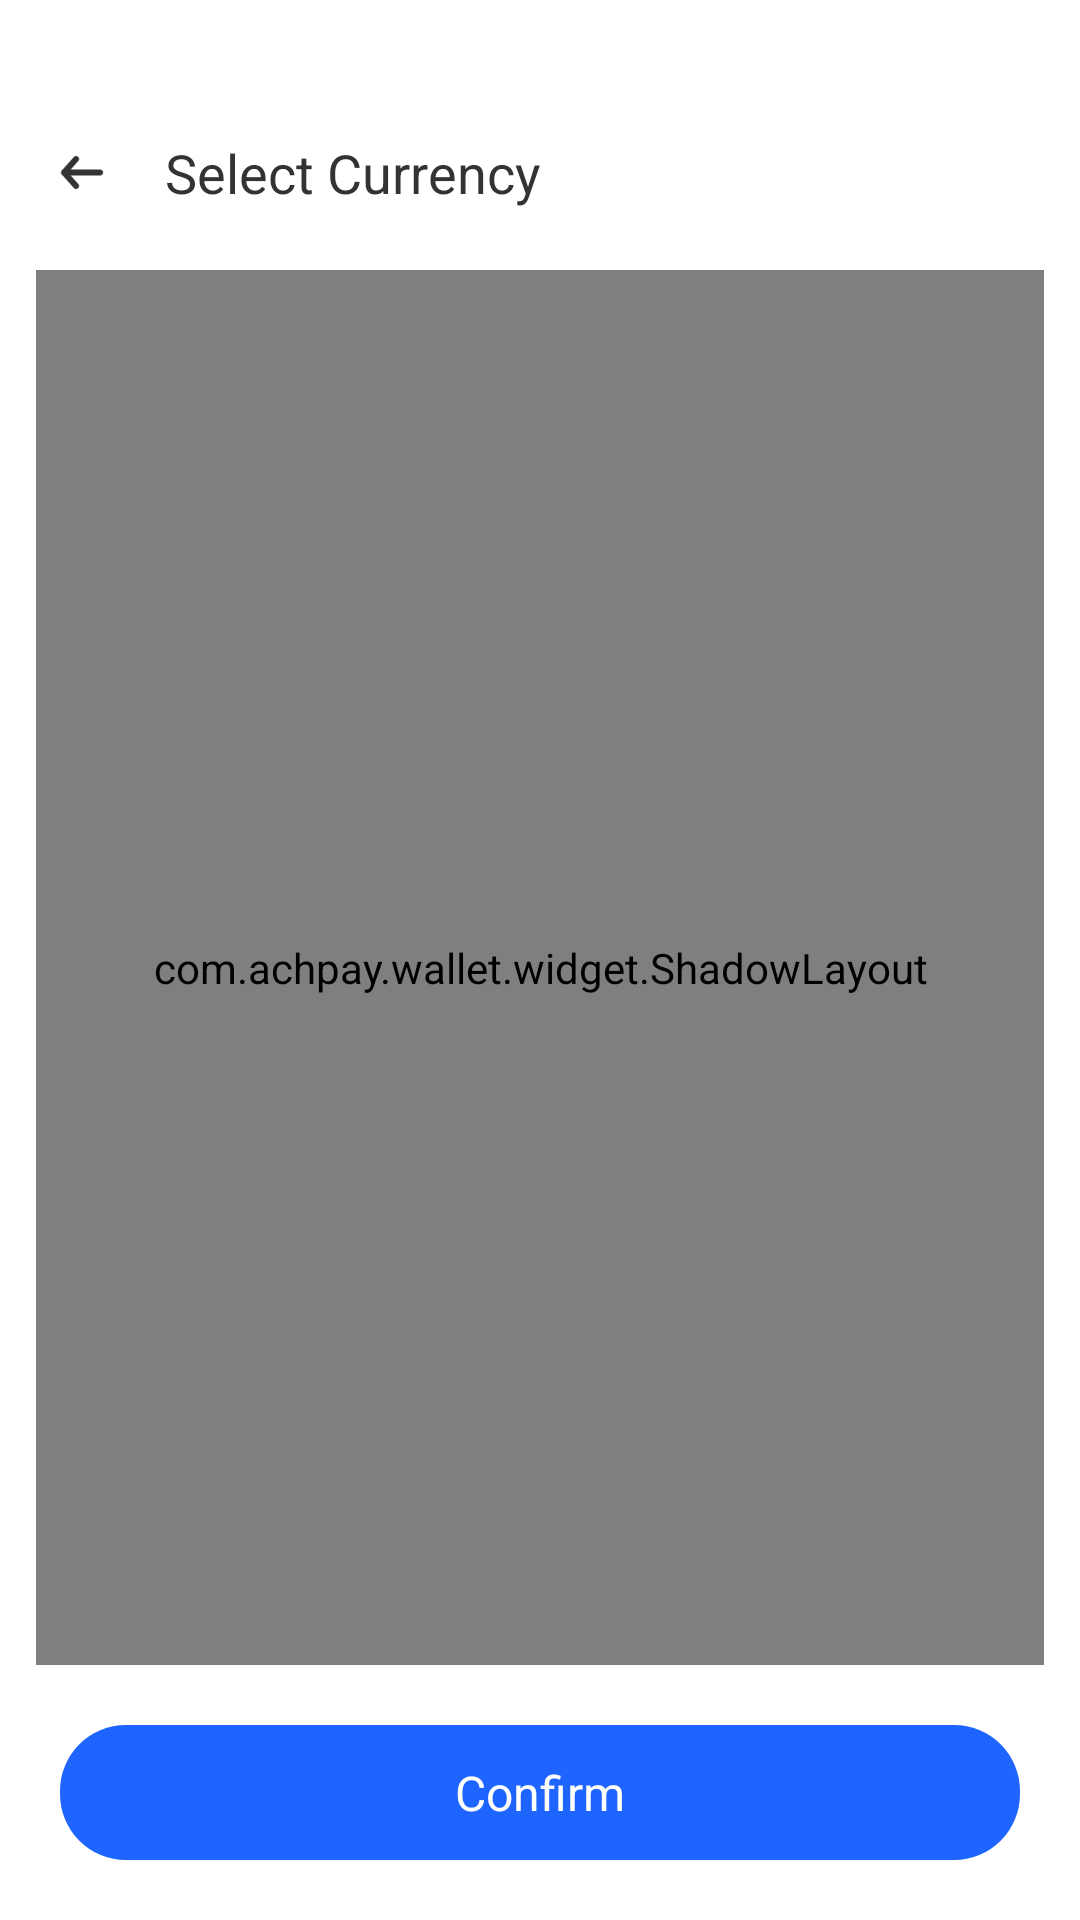

Write the Android layout XML for this screen, with the resource values it uses.
<!-- AndroidManifest.xml: application theme AppTheme -->
<!-- res/layout/activity_setting.xml -->
<?xml version="1.0" encoding="utf-8"?>
<LinearLayout xmlns:android="http://schemas.android.com/apk/res/android"
    xmlns:app="http://schemas.android.com/apk/res-auto"
    android:layout_width="match_parent"
    android:layout_height="match_parent"
    android:background="@color/white"
    android:orientation="vertical">

    <LinearLayout
        android:layout_width="match_parent"
        android:layout_height="90dp"
        android:gravity="center_vertical"
        android:orientation="horizontal"
        android:paddingLeft="20dp"
        android:paddingTop="25dp">

        <ImageView
            android:id="@+id/iv_back"
            android:layout_width="wrap_content"
            android:layout_height="match_parent"
            android:src="@drawable/icon_black_back" />


        <TextView
            android:layout_width="wrap_content"
            android:layout_height="wrap_content"
            android:layout_marginLeft="20dp"
            android:text="@string/select_currency_title"
            android:textColor="@color/colorTxt"
            android:textSize="18sp" />

    </LinearLayout>


    <com.achpay.wallet.widget.ShadowLayout
        android:layout_width="match_parent"
        android:layout_height="0dp"
        android:layout_weight="1"
        android:layout_marginLeft="12dp"
        android:layout_marginRight="12dp"
        app:hl_cornerRadius="4dp"
        app:hl_shadowColor="@color/shadow_color"
        app:hl_shadowLimit="8dp">

        <androidx.recyclerview.widget.RecyclerView
            android:id="@+id/rv_recycler"
            android:layout_width="match_parent"
            android:layout_height="match_parent"
            android:background="@drawable/bg_rect_white_corner_4" />
    </com.achpay.wallet.widget.ShadowLayout>



        <TextView
            android:id="@+id/tv_confirm"
            android:layout_width="match_parent"
            android:layout_height="45dp"
            android:layout_alignParentBottom="true"
            android:layout_marginStart="20dp"
            android:layout_marginTop="20dp"
            android:layout_marginEnd="20dp"
            android:layout_marginBottom="20dp"
            android:background="@drawable/bg_rect_blue_button"
            android:gravity="center"
            android:text="@string/select_currency_confirm"
            android:textColor="@color/white"
            android:textSize="16dp" />


</LinearLayout>
<!-- resources referenced by this layout -->
<resources>
  <color name="colorTxt">#333333</color>
  <color name="shadow_color">#16000000</color>
  <color name="white">#FFFFFF</color>
  <!-- drawable bg_rect_blue_button (drawable) -->
  <?xml version="1.0" encoding="utf-8"?>
  <shape xmlns:android="http://schemas.android.com/apk/res/android">
      <solid android:color="#1E64FF " />
      <corners android:radius="22dp"/>
  </shape>
  <!-- drawable bg_rect_white_corner_4 (drawable-xxhdpi) -->
  <?xml version="1.0" encoding="utf-8"?>
  <shape xmlns:android="http://schemas.android.com/apk/res/android">
      <solid android:color="@android:color/white" />
      <corners android:topLeftRadius="4dp" android:topRightRadius="4dp"
               android:bottomRightRadius="4dp" android:bottomLeftRadius="4dp" />
  </shape>
  <!-- drawable icon_black_back: png bitmap (drawable-xxhdpi, 781 bytes) -->
  <string name="select_currency_confirm">Confirm</string>
  <string name="select_currency_title">Select Currency</string>
  <style name="AppTheme" parent="BaseAppTheme">
          
      </style>
  
  
      //底部弹窗动画效果
  <style name="BaseAppTheme" parent="Theme.AppCompat.Light.NoActionBar">
  
          <item name="colorAccent">@color/colorTitle</item>
      </style>
  <color name="colorTitle">#4098FE</color>
</resources>
